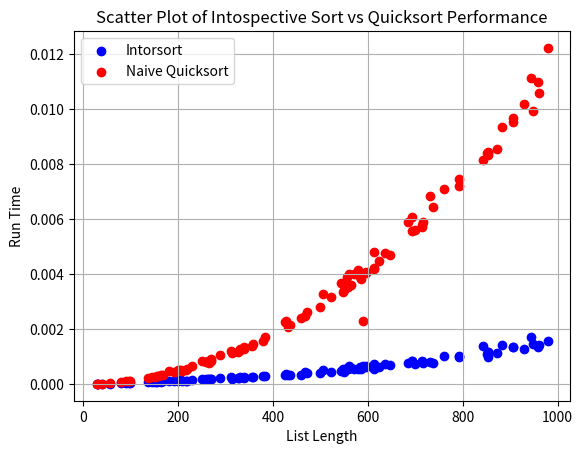

Here is the Python script that generated this plot:
####
# [redacted]
# [email redacted]
# [redacted]
####

import sys
import random
import time
import matplotlib.pyplot as plt


# need for quicksort testing with deep recursion
sys.setrecursionlimit(50000)

# counter for heapsort switchover
heap_used = False
# force sorting thru quicksort
quicksort = False


def introsort(arr):
    # measure depth for switching from quicksort to heapsort
    depth = (len(arr).bit_length() - 1) * 2
    # route to next step
    introsort_router(arr, 0, len(arr), depth)


def introsort_router(arr, start, end, depth):
    # global quicksort
    # base cond., single number or lower array => nothing to sort
    if end - start <= 1:
        return
    # if depth is 0 quicksort is no longer quick->(O(n^2)), switching to heapsort
    if depth == 0 and quicksort is False:
        global heap_used
        heap_used = True
        do_heapsort(arr, start, end)
    else:
        # let's try to sort it with quicksort
        p = partition(arr, start, end)
        introsort_router(arr, start, p + 1, depth - 1)
        introsort_router(arr, p + 1, end, depth - 1)


def do_heapsort(arr, start, end):
    do_max_heap(arr, start, end)
    for i_heap in range(end-1, start, -1):
        arr[start], arr[i_heap] = arr[i_heap], arr[start]
        do_max_heapify(arr, index=0, start=start, end=i_heap)


def do_max_heap(arr, start, end):
    def parent(i_mh):
        return (i_mh-1)//2

    length = end - start
    index = parent(length-1)
    while index >= 0:
        do_max_heapify(arr, index, start, end)
        index -= 1


def do_max_heapify(arr, index, start, end):
    def left(i_mh):
        return 2 * i_mh + 1

    def right(i_mh):
        return 2 * i_mh + 2

    size = end - start

    lt = left(index)
    rt = right(index)

    if lt < size and arr[start + 1] > arr[start + index]:
        largest = lt
    else:
        largest = index
    if rt < size and arr[start + rt] > arr[start + largest]:
        largest = rt
    if largest != index:
        arr[start + largest], arr[start + index] = arr[start + index], arr[start + largest]
        do_max_heapify(arr, largest, start, end)


def partition(array, start, end):

    # choose start element as pivot
    pivot = array[start]
    low = start + 1
    high = end - 1

    while True:
        while low <= high and array[high] >= pivot:
            high -= 1
        while low <= high and array[low] <= pivot:
            low += 1
        if low <= high:
            array[low], array[high] = array[high], array[low]
        else:
            break

    # print("partitioned array: ", arr)
    # print("pivot index: ", low, "pivot value: ", pivot)

    # Return the position from where partition is done
    array[start], array[high] = array[high], array[start]
    # print("pivot index: ", high, "pivot value: ", pivot)
    return high


def extract_smallest(arr_e):
    print("arr_e:", arr_e)
    smallest = ()
    for i_es in range(len(arr_e)):
        if not smallest:
            smallest = (i_es, arr_e[i_es])

        if smallest[1] > arr_e[i_es]:
            print("smallest vs current:", smallest[1], arr_e[i_es])
            smallest = (i, arr_e[i_es])

    smallest_val = arr_e.pop(smallest[0])
    print("smallest_val", smallest_val)
    return smallest_val, arr_e


# def heapsort(arr_l):
#     heap = ['' for _ in arr_l]
#     n = len(heap)
#     for i in range(0, n):
#         # print(i)
#         print("arr:", arr_l)
#         heap[i], arr_l = extract_smallest(arr)
#
#     return heap

def func_perform_graphics(data, data_qs):
    # Unpack the tuple pairs into two lists: x values and y values
    x_values, y_values = zip(*data)
    plt.scatter(x_values, y_values, color="blue", label="Intorsort")

    x_values_qs, y_values_qs = zip(*data_qs)
    plt.scatter(x_values_qs, y_values_qs, color="red",  label="Naive Quicksort")

    plt.legend(loc="upper left")

    plt.xlabel("List Length")
    plt.ylabel("Run Time")
    plt.title("Scatter Plot of Intospective Sort vs Quicksort Performance")
    plt.grid(True)
    plt.show()

# arr = [4, 10, 3, 7, 4, 6] #[12, 11, 13, 5, 6, 7]

# 11, 12, 13, 5, , 6, 7
# 11, 12, 13 ..
# 11, 5, 13, 12, ..
# 11, 5, 13, 6, 12, 7
# 11, 5, 13

# print(heapsort(arr))

# print(extract_smallest(arr))

# print(partition(arr, 0,5))


def get_list_nums():
    return [random.randint(1, 10) for _ in range(random.randint(10, 1000))]


# add list of tuples for length / time_delta records
func_performance = []
qs_func_performance = []
heap_used_counter = 0
qs_heap_used_counter = 0
num_runs = 100
# test run time
for i in range(num_runs):
    rand_arr = get_list_nums()
    start_time = time.time()
    introsort(rand_arr)
    end_time = time.time()

    if heap_used is True:
        heap_used_counter += 1
    heap_used = False

    quicksort = True
    qs_start_time = time.time()
    introsort(rand_arr)  # actually runs quicksort
    qs_end_time = time.time()

    # if heap_used == True:
    #     qs_heap_used_counter += 1
    # heap_used = False

    # exec time
    time_delta = end_time - start_time
    qs_time_delta = qs_end_time - qs_start_time
    func_performance.append((len(rand_arr), time_delta))
    qs_func_performance.append((len(rand_arr), qs_time_delta))

print("performance:", sorted(func_performance, key=lambda x: x[1], reverse=True))
print("performance:", sorted(qs_func_performance, key=lambda x: x[1], reverse=True))
print("heap_used_counter:", heap_used_counter/num_runs)
print("qs_heap_used_counter:", qs_heap_used_counter/num_runs)

func_perform_graphics(func_performance, qs_func_performance)
